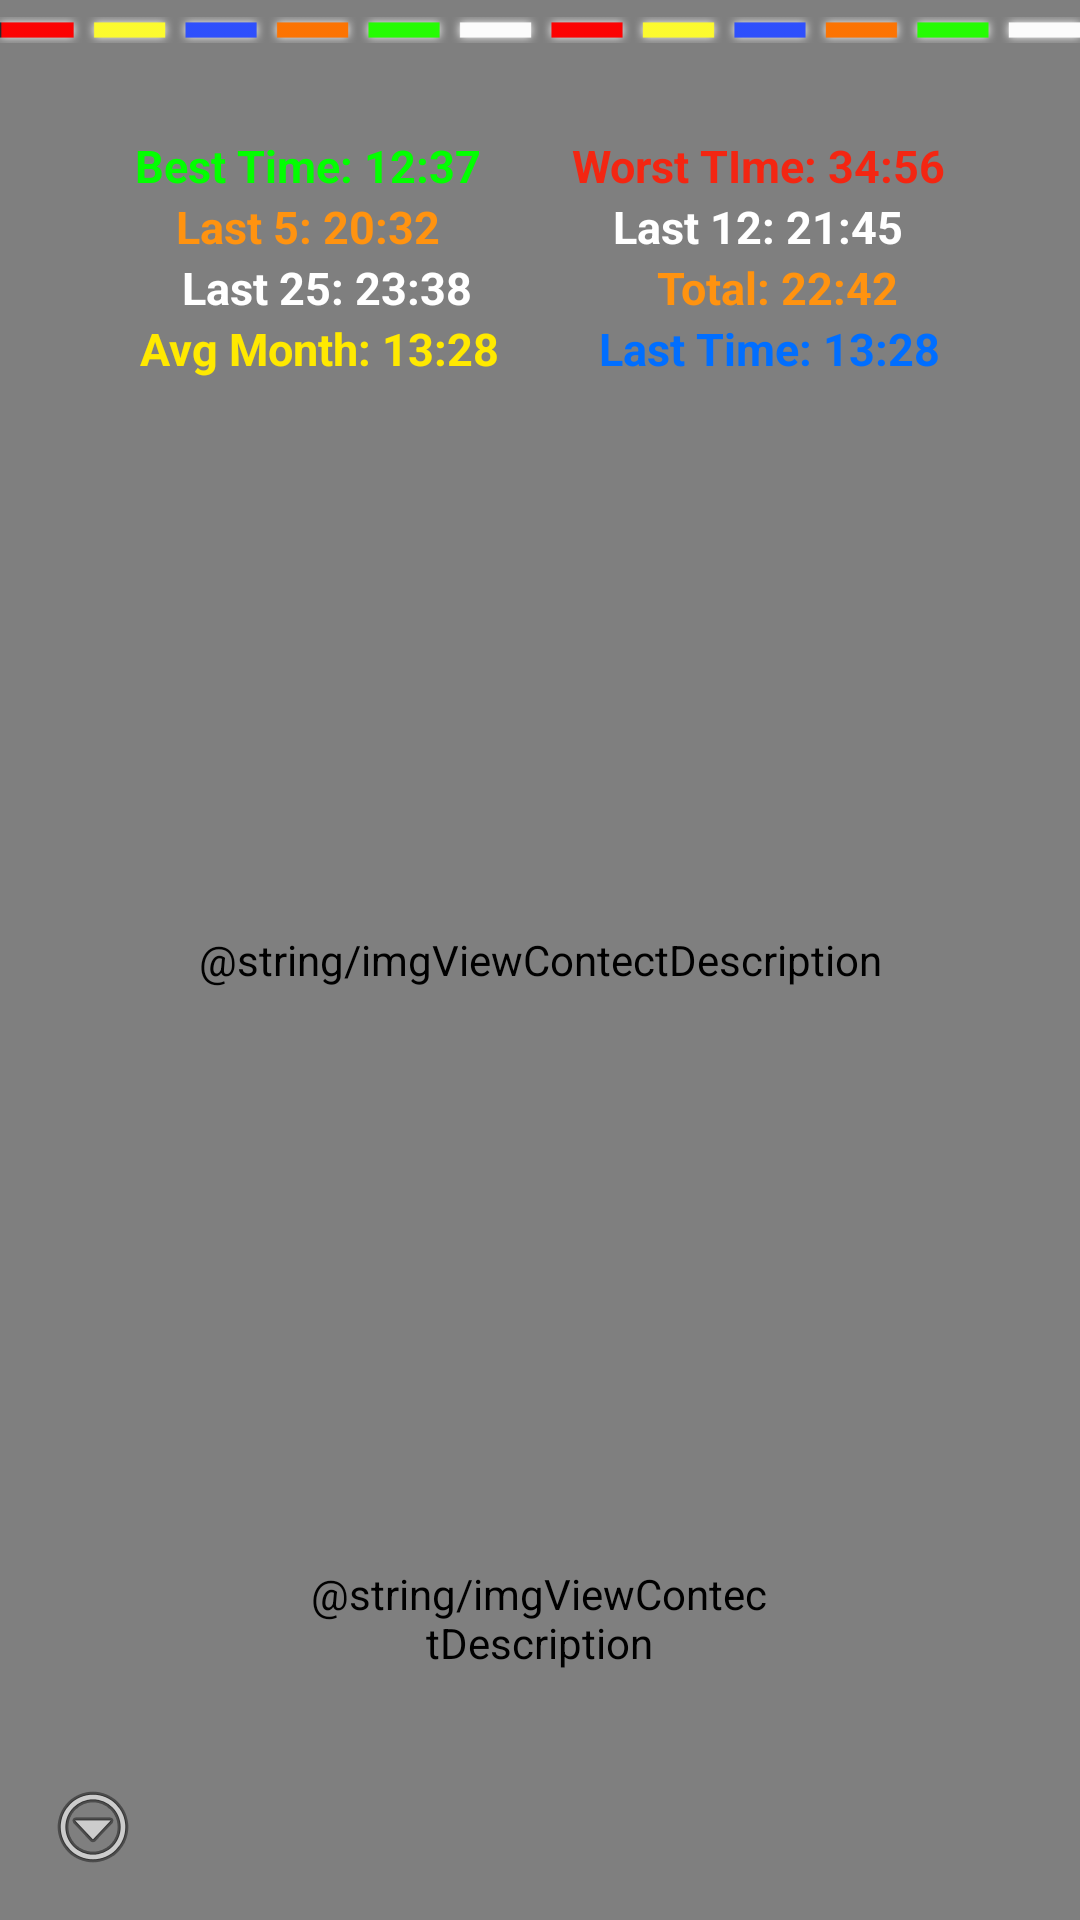

This screen was rendered from an Android layout file. Write that file and the resources it references.
<!-- AndroidManifest.xml: application theme AppTheme -->
<!-- res/layout/activity_main.xml -->
<RelativeLayout xmlns:android="http://schemas.android.com/apk/res/android"
    xmlns:tools="http://schemas.android.com/tools" android:layout_width="match_parent"
    android:layout_height="match_parent"  tools:context=".MainActivity"
    android:id="@+id/bkgMain"
    android:background="@drawable/bkg_main">

    <LinearLayout
        android:orientation="vertical"
        android:layout_width="match_parent"
        android:layout_height="match_parent">

        <Space
            android:layout_width="match_parent"
            android:layout_height="20dp"
            android:layout_weight="6" />

        <ImageView
            android:layout_width="match_parent"
            android:layout_height="0dp"
            android:id="@+id/cube"
            android:background="@android:color/transparent"
            android:contentDescription="@string/imgViewContectDescription"
            android:src="@drawable/cube"
            android:layout_gravity="center_horizontal"
            android:layout_weight="5" />

        <TextView
            android:layout_width="match_parent"
            android:layout_height="wrap_content"
            android:id="@+id/scrambleTxt"
            android:paddingLeft="40dp"
            android:paddingRight="40dp"
            android:textAlignment="gravity"
            android:textSize="16sp"
            android:gravity="center_horizontal"
            android:textStyle="bold"
            android:textColor="#ffffffff"
            android:layout_weight=".5"
            android:text="D2&apos; D2&apos; D2&apos; D2&apos; D2&apos; D2&apos; D2&apos; D2&apos; D2&apos; D2&apos; D2&apos; D2&apos; D2&apos; D2&apos; D2&apos; D2&apos; D2&apos; D2&apos; D2&apos; D2&apos; D2&apos; D2&apos; D2&apos; D2&apos; D2&apos;"
            android:minLines="2" />

        <Space
            android:layout_width="match_parent"
            android:layout_height="20dp"
            android:layout_weight="3" />

    </LinearLayout>

    <view class="com.destroyer.rubikcubetimer.CustomImageView"
        android:layout_width="match_parent"
        android:layout_height="match_parent"
        android:id="@+id/bkgGlow"
        android:contentDescription="@string/imgViewContectDescription"
        android:background="@android:color/transparent"
        android:src="@drawable/custom_image_view"
        android:scaleType="fitXY"
        android:visibility="visible" />

    <ImageView
        android:layout_width="match_parent"
        android:layout_height="wrap_content"
        android:id="@+id/dottedLine"
        android:contentDescription="@string/imgViewContectDescription"
        android:src="@drawable/dotted_line"
        android:layout_alignParentTop="true"
        android:background="@android:color/transparent" />

    <LinearLayout
        android:orientation="vertical"
        android:layout_width="match_parent"
        android:layout_height="wrap_content"
        android:paddingTop="45dp"
        android:paddingLeft="30dp"
        android:paddingRight="30dp"
        android:id="@+id/statsLinearLayout">

        <TableRow
            android:layout_width="match_parent"
            android:layout_height="wrap_content"
            android:weightSum="2"
            android:layout_weight="0">

            <TextView
                android:layout_width="wrap_content"
                android:layout_height="wrap_content"
                android:id="@+id/bestTimeTxt"
                android:textAlignment="gravity"
                android:textColor="#ff02ff00"
                android:textStyle="bold|normal"
                android:text="Best Time: 12:37"
                android:layout_weight="1"
                android:gravity="center_horizontal"
                android:textSize="15sp" />

            <TextView
                android:layout_width="wrap_content"
                android:layout_height="wrap_content"
                android:id="@+id/worstTimeText"
                android:textAlignment="gravity"
                android:textColor="#fff32612"
                android:textStyle="bold|normal"
                android:text="Worst TIme: 34:56"
                android:layout_weight="1"
                android:gravity="center_horizontal"
                android:textSize="15sp" />
        </TableRow>

        <TableRow
            android:layout_width="match_parent"
            android:layout_height="wrap_content"
            android:layout_weight="0"
            android:weightSum="2">

            <TextView
                android:layout_width="wrap_content"
                android:layout_height="wrap_content"
                android:id="@+id/last5Txt"
                android:textAlignment="gravity"
                android:textColor="#ffff9310"
                android:textStyle="bold|normal"
                android:text="Last 5: 20:32"
                android:layout_weight="1"
                android:gravity="center_horizontal"
                android:textSize="15sp" />

            <TextView
                android:layout_width="wrap_content"
                android:layout_height="wrap_content"
                android:id="@+id/last12Txt"
                android:textAlignment="gravity"
                android:textColor="#ffffffff"
                android:textStyle="bold|normal"
                android:text="Last 12: 21:45"
                android:layout_weight="1"
                android:gravity="center_horizontal"
                android:textSize="15sp" />
        </TableRow>

        <TableRow
            android:layout_width="match_parent"
            android:layout_height="wrap_content"
            android:layout_weight="0"
            android:weightSum="2">

            <TextView
                android:layout_width="wrap_content"
                android:layout_height="wrap_content"
                android:id="@+id/last25Txt"
                android:textAlignment="gravity"
                android:textColor="#ffffffff"
                android:textStyle="bold|normal"
                android:text="Last 25: 23:38"
                android:layout_weight="1"
                android:gravity="center_horizontal"
                android:textSize="15sp" />

            <TextView
                android:layout_width="wrap_content"
                android:layout_height="wrap_content"
                android:id="@+id/last50Txt"
                android:textAlignment="gravity"
                android:textColor="#ffff9310"
                android:textStyle="bold|normal"
                android:text="Total: 22:42"
                android:layout_weight="1"
                android:gravity="center_horizontal"
                android:textSize="15sp" />
        </TableRow>

        <TableRow
            android:layout_width="match_parent"
            android:layout_height="wrap_content"
            android:layout_weight="0"
            android:weightSum="2">

            <TextView
                android:layout_width="wrap_content"
                android:layout_height="wrap_content"
                android:id="@+id/monthTxt"
                android:gravity="center_horizontal"
                android:textAlignment="gravity"
                android:textColor="#ffffe900"
                android:textStyle="bold|normal"
                android:text="Avg Month: 13:28"
                android:textSize="15sp"
                android:layout_weight="1" />

            <TextView
                android:layout_width="wrap_content"
                android:layout_height="wrap_content"
                android:id="@+id/lastTimeTxt"
                android:gravity="center_horizontal"
                android:textAlignment="gravity"
                android:textColor="#ff006eff"
                android:textStyle="bold|normal"
                android:text="Last Time: 13:28"
                android:textSize="15sp"
                android:layout_weight="1" />
        </TableRow>

        <Space
            android:layout_width="match_parent"
            android:layout_height="20dp"
            android:layout_weight="4" />

    </LinearLayout>

    <LinearLayout
        android:orientation="vertical"
        android:layout_width="match_parent"
        android:layout_height="match_parent"
        android:id="@+id/buttonLinearLayout">

        <Space
            android:layout_width="match_parent"
            android:layout_height="20dp"
            android:layout_weight="11" />

        <TableRow
            android:layout_width="match_parent"
            android:layout_height="wrap_content"
            android:layout_weight="2">

            <Space
                android:layout_width="wrap_content"
                android:layout_height="match_parent"
                android:layout_weight="10" />

            <view class="com.destroyer.rubikcubetimer.CustomImageButton"
                android:layout_width="0dp"
                android:layout_height="match_parent"
                android:id="@+id/startResetBtn"
                android:onClick="onButtonClick"
                android:contentDescription="@string/imgViewContectDescription"
                android:background="@android:color/transparent"
                android:src="@drawable/custom_image_button"
                android:layout_weight="15" />

            <Space
                android:layout_width="wrap_content"
                android:layout_height="match_parent"
                android:layout_weight="10" />

        </TableRow>

        <Space
            android:layout_width="match_parent"
            android:layout_height="20dp"
            android:layout_weight=".5" />

    </LinearLayout>

    <TextView
        android:layout_width="match_parent"
        android:layout_height="wrap_content"
        android:inputType="none"
        android:id="@+id/timerTxt"
        android:textAlignment="center"
        android:textStyle="bold|italic"
        android:typeface="normal"
        android:gravity="center_horizontal"
        android:layout_centerVertical="true"
        android:layout_centerHorizontal="true"
        android:textColor="@android:color/white" />

    <TextView
        android:layout_width="fill_parent"
        android:layout_height="wrap_content"
        android:id="@+id/statsTxt"
        android:inputType="none"
        android:layout_centerHorizontal="true"
        android:textAlignment="center"
        android:gravity="center_horizontal"
        android:textColor="@android:color/white"
        android:layout_marginTop="40dp"
        android:layout_marginLeft="35dp"
        android:layout_marginRight="35dp" />

    <ImageButton
        android:layout_width="wrap_content"
        android:layout_height="wrap_content"
        android:id="@+id/settingsBtn"
        android:layout_alignParentBottom="true"
        android:layout_alignParentLeft="true"
        android:src="@android:drawable/ic_menu_more"
        android:background="#00ffffff"
        android:layout_marginLeft="15dp"
        android:layout_marginBottom="15dp" />

</RelativeLayout>
<!-- resources referenced by this layout -->
<resources>
  <!-- drawable bkg_main: png bitmap (drawable, 747503 bytes) -->
  <!-- drawable cube: png bitmap (drawable, 137061 bytes) -->
  <!-- drawable custom_image_button: vector/xml drawable (drawable, 2896 chars, omitted) -->
  <!-- drawable custom_image_view: vector/xml drawable (drawable, 2924 chars, omitted) -->
  <!-- drawable dotted_line: png bitmap (drawable, 3707 bytes) -->
  <style name="AppTheme" parent="android:Theme.Holo.NoActionBar">
      
          
      </style>
</resources>
